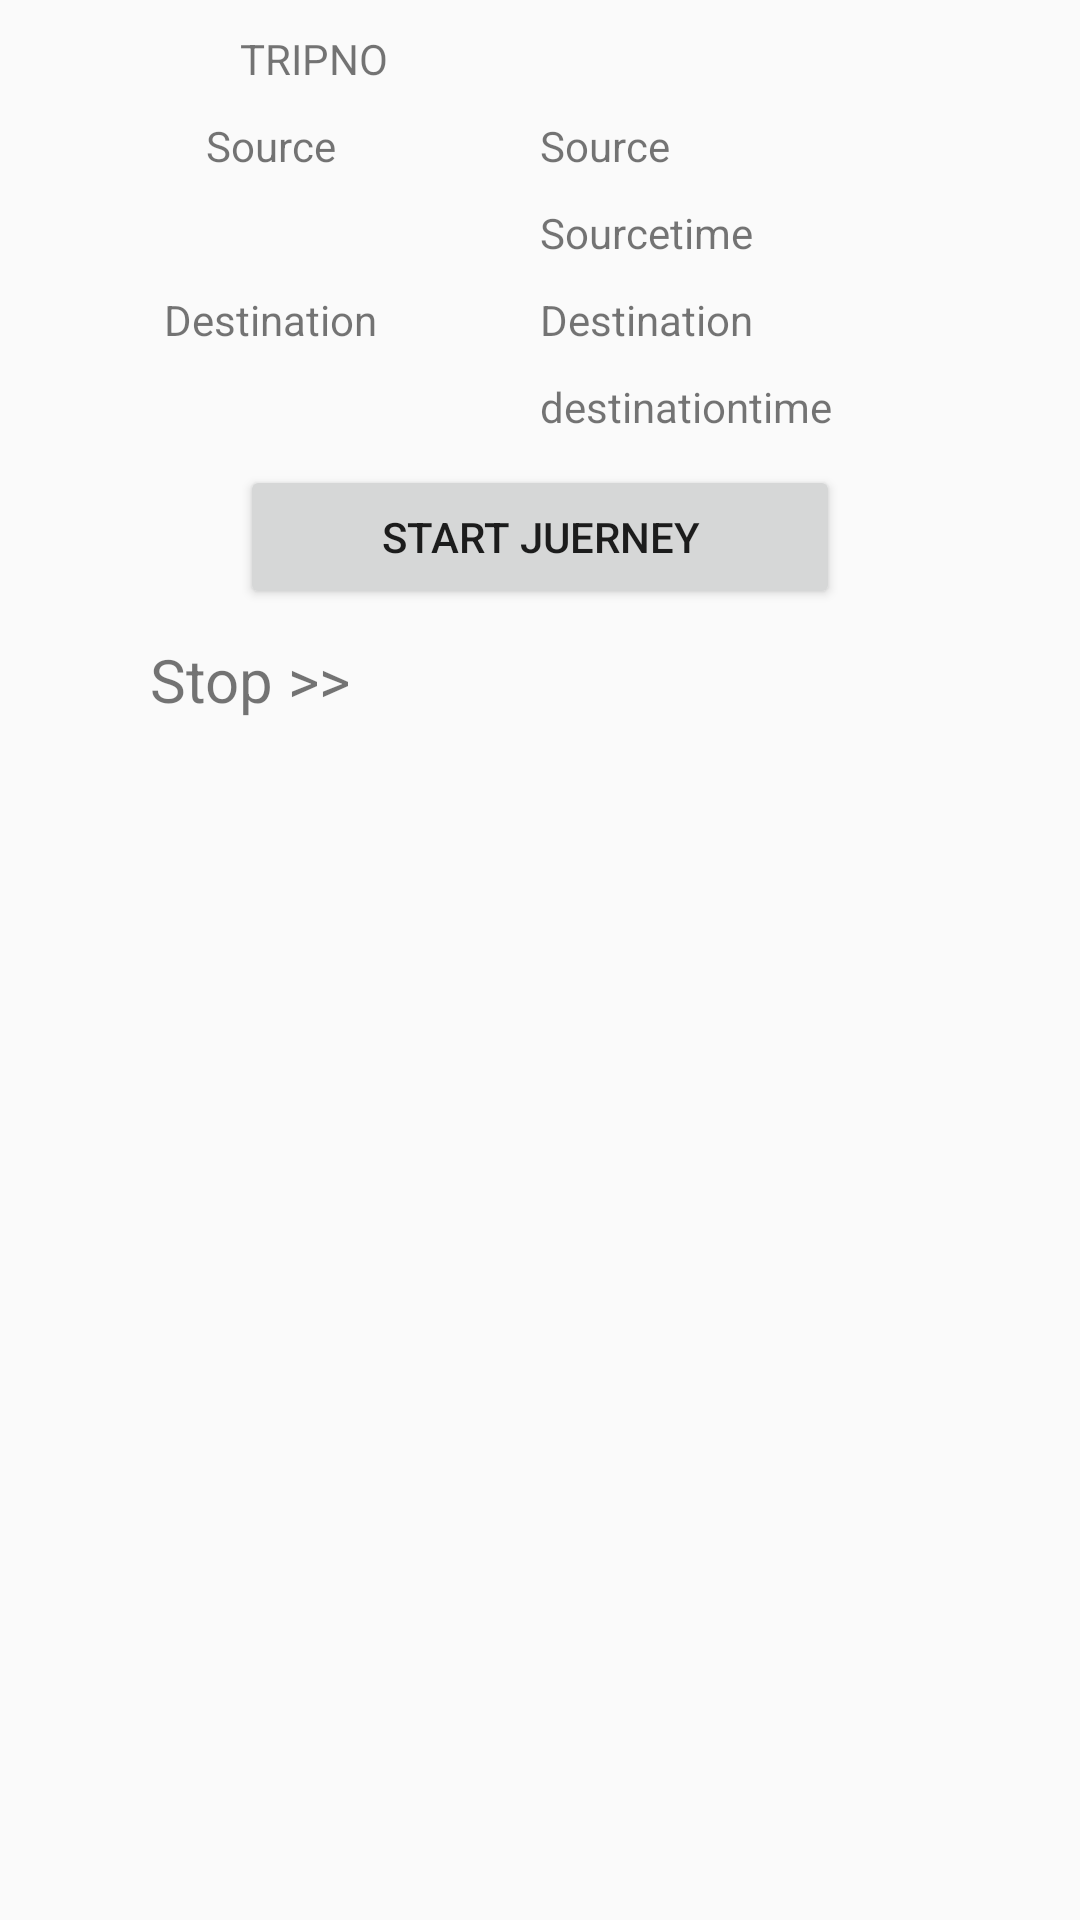

Here is an Android app screen rendered from its layout file. Give the layout XML and the strings, colors and styles it references.
<!-- AndroidManifest.xml: application theme AppTheme -->
<!-- res/layout/triplist.xml -->
<?xml version="1.0" encoding="utf-8"?>
<LinearLayout xmlns:android="http://schemas.android.com/apk/res/android"
    android:orientation="vertical" android:layout_width="match_parent"
    android:layout_height="match_parent">

    <LinearLayout
        android:orientation="vertical"
        android:layout_width="match_parent"
        android:layout_height="wrap_content">
    <LinearLayout
        android:orientation="vertical"
        android:layout_width="match_parent"
        android:layout_height="wrap_content">

        <TextView
            android:layout_marginTop="10dp"
           android:layout_marginLeft="80dp"
            android:text="TRIPNO"
            android:id="@+id/tripnol"
            android:layout_width="wrap_content"
            android:layout_height="wrap_content" />
    </LinearLayout>

    <LinearLayout

    android:orientation="horizontal"
    android:layout_width="match_parent"
    android:layout_height="wrap_content">

   <TextView
       android:gravity="center_horizontal"
       android:layout_weight="50"
       android:layout_marginTop="10dp"

       android:text="Source"
       android:layout_width="match_parent"
       android:layout_height="wrap_content" />
        <TextView
            android:id="@+id/sourceplace"
            android:layout_weight="50"
            android:layout_marginTop="10dp"

            android:text="Source"
            android:layout_width="match_parent"
            android:layout_height="wrap_content" />
</LinearLayout>
    <LinearLayout
android:weightSum="10"
        android:orientation="horizontal"
        android:layout_width="match_parent"
        android:layout_height="wrap_content">

        <TextView
            android:gravity="center_horizontal"
            android:layout_weight="5"
            android:layout_marginTop="10dp"


            android:layout_width="match_parent"
            android:layout_height="wrap_content" />

        <TextView
            android:layout_weight="5"
            android:layout_marginTop="10dp"
android:id="@+id/sourcetime"
            android:text="Sourcetime"
            android:layout_width="match_parent"
            android:layout_height="wrap_content" />
    </LinearLayout>
    <LinearLayout

        android:orientation="horizontal"
        android:layout_width="match_parent"
        android:layout_height="wrap_content">

        <TextView
            android:gravity="center_horizontal"
            android:layout_weight="50"
            android:layout_marginTop="10dp"

            android:text="Destination"
            android:layout_width="match_parent"
            android:layout_height="wrap_content" />
        <TextView
            android:layout_weight="50"
            android:layout_marginTop="10dp"
android:id="@+id/destiplace"
            android:text="Destination"
            android:layout_width="match_parent"
            android:layout_height="wrap_content" />
    </LinearLayout>
        <LinearLayout
            android:weightSum="10"
            android:orientation="horizontal"
            android:layout_width="match_parent"
            android:layout_height="wrap_content">

            <TextView
                android:gravity="center_horizontal"
                android:layout_weight="5"
                android:layout_marginTop="10dp"


                android:layout_width="match_parent"
                android:layout_height="wrap_content"
                android:id="@+id/textView4" />

            <TextView
                android:layout_weight="5"
                android:layout_marginTop="10dp"
                android:id="@+id/desttime"
                android:text="destinationtime"
                android:layout_width="match_parent"
                android:layout_height="wrap_content" />
        </LinearLayout>

        <LinearLayout

            android:orientation="vertical"
            android:layout_width="match_parent"
            android:layout_height="wrap_content">

            <Button

                android:text="Start Juerney"
                android:layout_marginTop="10dp"
                android:layout_gravity="center"
                android:id="@+id/statrtjr"
                android:gravity="center"
                android:layout_width="200dp"
                android:layout_height="wrap_content" />
            <TextView
                android:textSize="20dp"
                android:layout_marginTop="10dp"
                android:layout_marginLeft="50dp"
                android:text="Stop >>"
                android:layout_width="wrap_content"
                android:layout_height="wrap_content" />
        </LinearLayout>

        <ListView
            android:layout_marginTop="10dp"
            android:id="@+id/liststops"
            android:layout_width="match_parent"
            android:layout_height="400dp">

        </ListView>



    </LinearLayout>
</LinearLayout>
<!-- resources referenced by this layout -->
<resources>
  <style name="AppTheme" parent="Theme.AppCompat.Light.DarkActionBar">
          
          <item name="colorPrimary">@color/colorPrimary</item>
          <item name="colorPrimaryDark">@color/colorPrimaryDark</item>
          <item name="colorAccent">@color/colorAccent</item>
      </style>
  <color name="colorPrimary">#3F51B5</color>
  <color name="colorPrimaryDark">#303F9F</color>
  <color name="colorAccent">#FF4081</color>
</resources>
